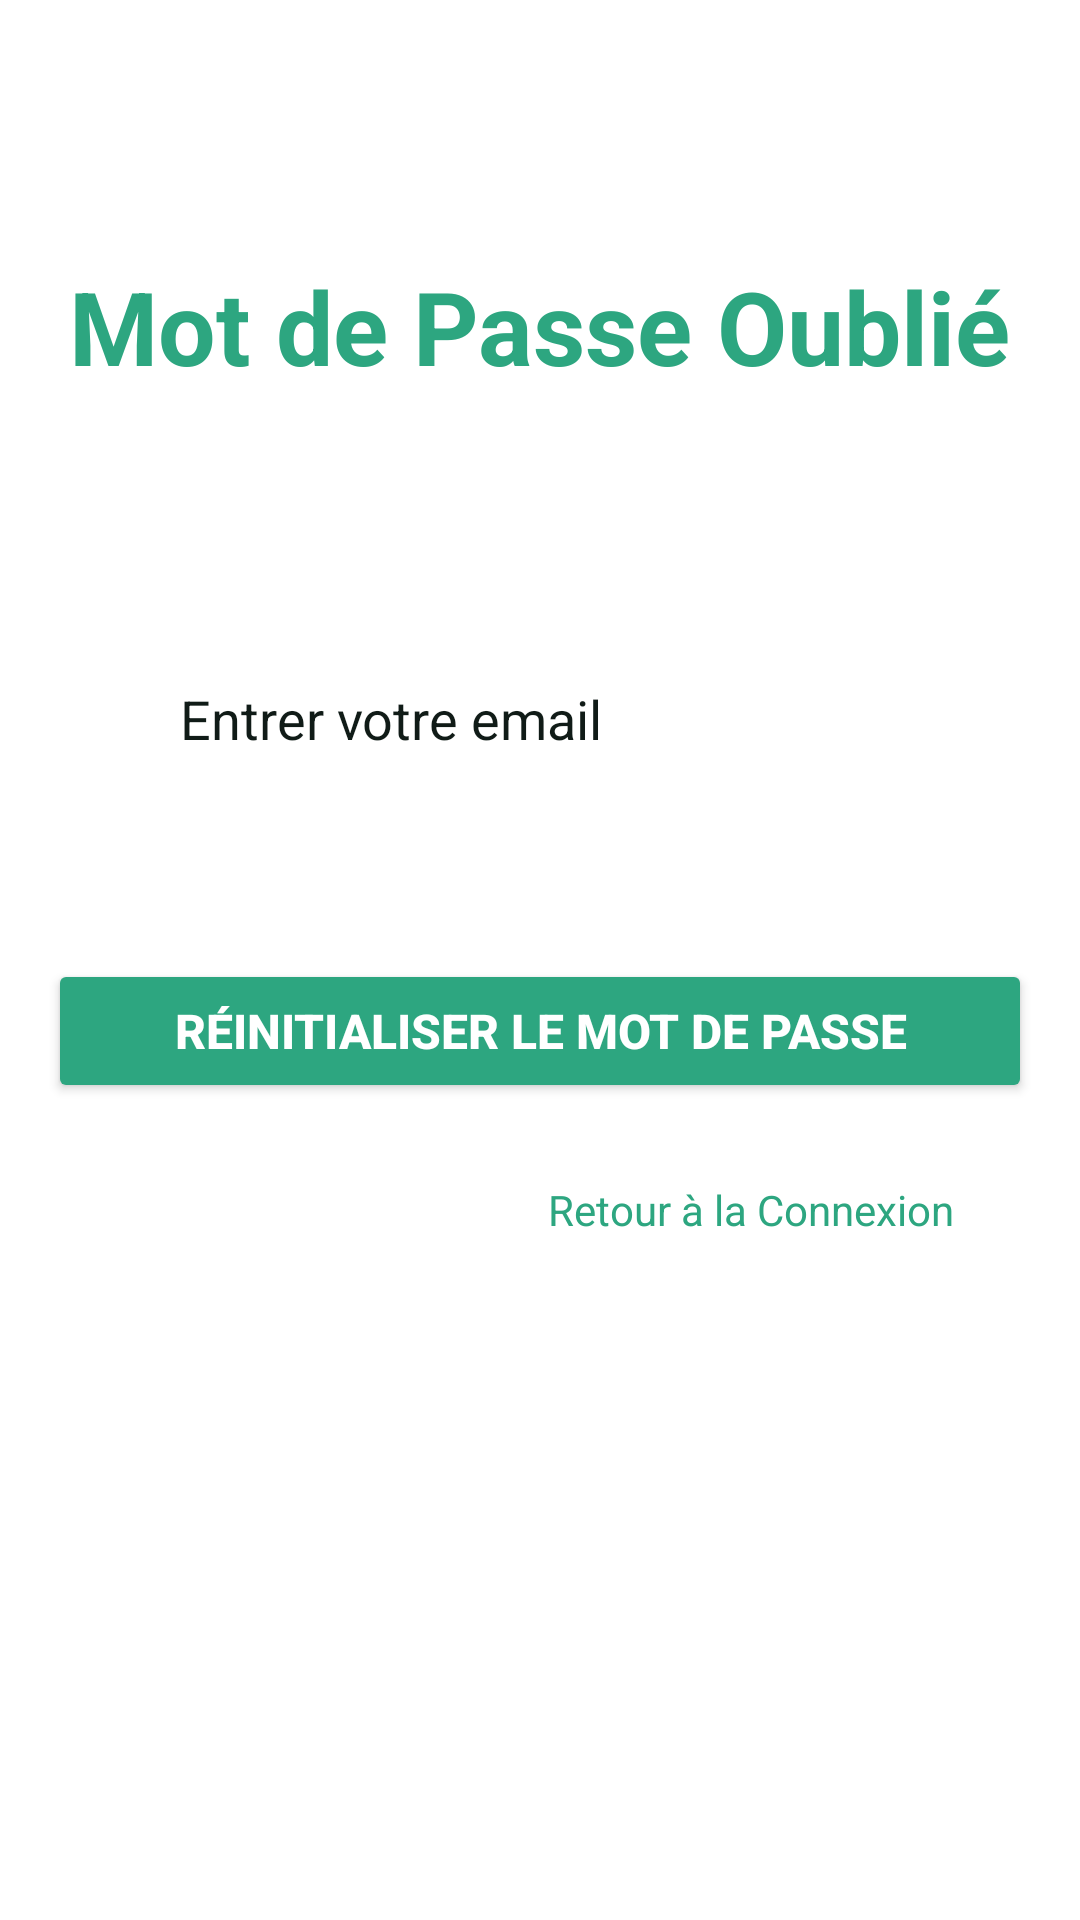

Layout XML and referenced resources for this Android screen:
<!-- AndroidManifest.xml: application theme Theme.DweIA -->
<!-- res/layout/activity_forgot_password.xml -->
<?xml version="1.0" encoding="utf-8"?>
<ScrollView xmlns:android="http://schemas.android.com/apk/res/android"
    android:layout_width="match_parent"
    android:layout_height="match_parent"
    android:padding="16dp"
    android:background="@color/white">

    <LinearLayout
        android:layout_width="match_parent"
        android:layout_height="wrap_content"
        android:orientation="vertical">

        
        <TextView
            android:id="@+id/tv_title"
            android:layout_width="wrap_content"
            android:layout_height="wrap_content"
            android:text="Mot de Passe Oublié"
            android:textSize="34sp"
            android:textStyle="bold"
            android:layout_marginTop="70dp"
            android:layout_gravity="center"
            android:layout_marginBottom="24dp"
            android:textColor="@color/a5dher" />

        
        <LinearLayout
            android:layout_width="match_parent"
            android:layout_height="wrap_content"
            android:orientation="horizontal"
            android:gravity="center_vertical"
            android:background="@drawable/input_background"
            android:padding="12dp"
            android:layout_marginTop="60dp"
            android:layout_marginBottom="16dp">

            <ImageView
                android:layout_width="24dp"
                android:layout_height="24dp"
                android:src="@drawable/ic_email"
                 />

            <EditText
                android:id="@+id/et_email"
                android:layout_width="match_parent"
                android:layout_height="wrap_content"
                android:hint="Entrer votre email"
                android:paddingStart="8dp"
                android:background="@android:color/transparent"
                android:textColor="@color/black"
                android:textColorHint="@color/gray" />
        </LinearLayout>

        
        <Button
            android:id="@+id/btn_reset_password"
            android:layout_width="match_parent"
            android:layout_height="wrap_content"
            android:text="Réinitialiser le Mot de Passe"
            android:textSize="16sp"
            android:layout_marginTop="40dp"
            android:textStyle="bold"
            android:backgroundTint="@color/a5dher"
            android:textColor="@color/white"
            android:layout_marginBottom="16dp" />

        
        <TextView
            android:id="@+id/tv_back_to_login"
            android:layout_width="wrap_content"
            android:layout_height="wrap_content"
            android:text="Retour à la Connexion"
            android:textColor="@color/a5dher"
            android:gravity="center"
            android:layout_marginLeft="70dp"
            android:layout_marginTop="10dp"
            android:layout_gravity="center"
            android:textSize="14sp" />
    </LinearLayout>
</ScrollView>
<!-- resources referenced by this layout -->
<resources>
  <color name="a5dher">#2DA680</color>
  <color name="black">#FF000000</color>
  <color name="gray">#101B17</color>
  <color name="white">#FFFFFFFF</color>
  <style name="Theme.DweIA" parent="Base.Theme.DweIA" />
  <style name="Base.Theme.DweIA" parent="Theme.Material3.DayNight.NoActionBar">
          
          
      </style>
</resources>
